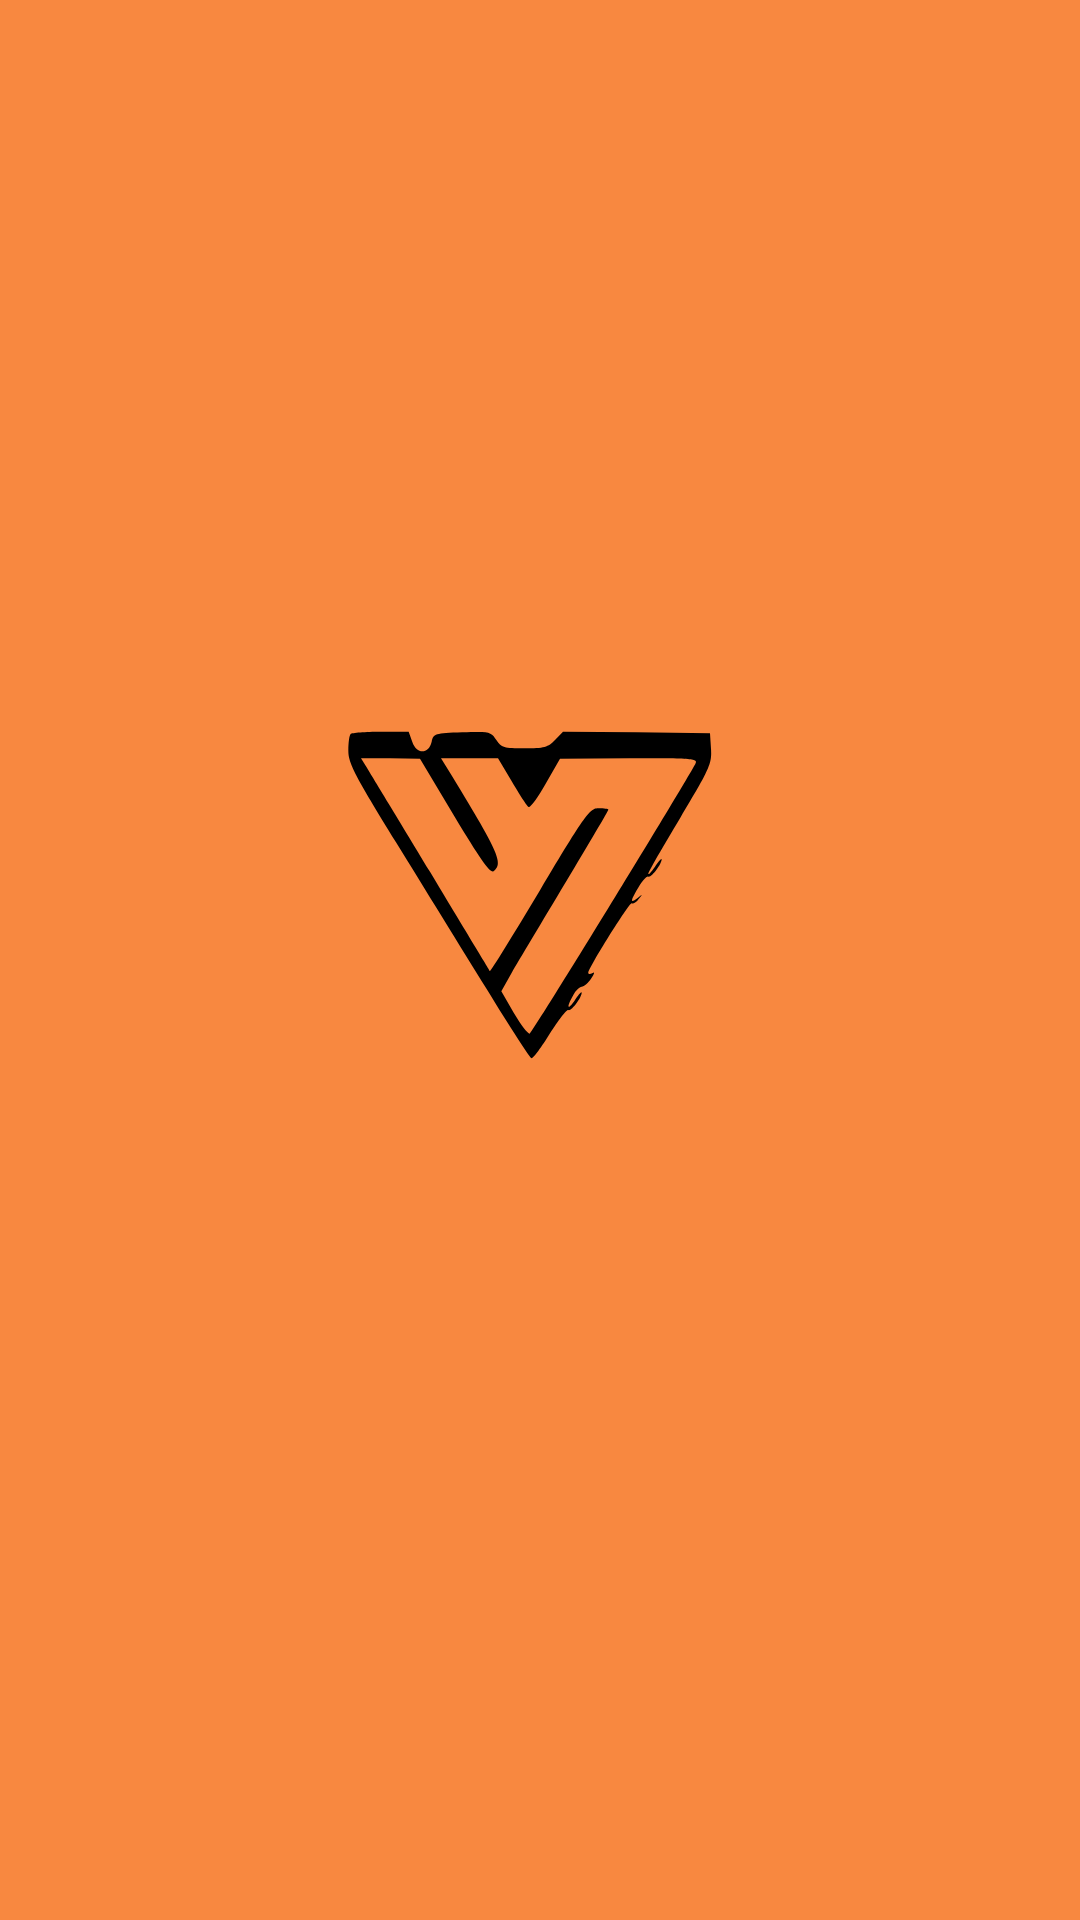

The Android layout XML behind this screen, and the referenced resources:
<!-- AndroidManifest.xml: application theme Theme.VirtoxedTest -->
<!-- res/layout/activity_splash_screen.xml -->
<?xml version="1.0" encoding="utf-8"?>
<RelativeLayout xmlns:android="http://schemas.android.com/apk/res/android"
    xmlns:app="http://schemas.android.com/apk/res-auto"
    xmlns:tools="http://schemas.android.com/tools"
    android:layout_width="match_parent"
    android:layout_height="match_parent"
    android:background="@color/virtoxed"
    tools:context=".SplashScreen">

    <ImageView
        android:layout_width="250dp"
        android:layout_height="250dp"
        android:layout_centerInParent="true"
        android:src="@drawable/download"
        android:id="@+id/splash"
        />

</RelativeLayout>
<!-- resources referenced by this layout -->
<resources>
  <color name="virtoxed">#f88840</color>
  <!-- drawable download (drawable) -->
  <vector xmlns:android="http://schemas.android.com/apk/res/android"
      android:width="225dp"
      android:height="225dp"
      android:viewportWidth="225"
      android:viewportHeight="225">
    <path
        android:pathData="M55.7,44.7c-0.4,0.3 -0.7,2.6 -0.7,4.9 0,3.9 1.7,7.1 14.3,27.6 7.9,12.8 20.1,32.6 27.2,44 7,11.5 13.1,20.8 13.5,20.8 0.5,-0 3,-3.4 5.5,-7.5 2.6,-4.1 5.1,-7.3 5.5,-7 0.8,0.5 4,-3.7 4,-5.2 0,-0.4 -0.9,0.5 -2,2.2 -2.3,3.4 -2.7,2.3 -0.5,-1.5 0.7,-1.4 1.9,-2.5 2.5,-2.5 0.7,-0 2,-1.1 2.9,-2.5 0.9,-1.4 1.1,-2.1 0.4,-1.6 -0.7,0.4 -1.3,0.4 -1.3,-0 0,-1.5 12.4,-21.3 13,-20.9 0.4,0.3 1.4,-0.3 2.1,-1.3 1.3,-1.5 1.2,-1.6 -0.3,-0.3 -2.3,1.8 -2.3,1 0.3,-3.3 1.2,-2 2.5,-3.4 2.9,-3.1 0.8,0.5 4,-3.7 4,-5.2 0,-0.4 -0.9,0.5 -2,2.2 -1.1,1.6 -2,2.6 -2,2.1 0,-0.5 4.3,-8 9.6,-16.8 8.9,-14.8 9.5,-16.2 9.2,-20.6l-0.3,-4.7 -22.1,-0.3 -22,-0.2 -2.4,2.5c-2.1,2.2 -3.2,2.5 -9.2,2.5 -6.1,-0 -6.9,-0.2 -8.4,-2.5 -1.6,-2.5 -2,-2.6 -10.2,-2.3 -8.3,0.3 -8.6,0.4 -9.2,2.8 -0.9,3.8 -4.5,3.9 -5.8,0.1l-1.1,-3.1 -8.4,-0c-4.6,-0 -8.7,0.3 -9,0.7zM86.9,69.5c8.2,13.6 10.8,17.2 11.8,16.3 2.9,-2.4 1.4,-5.6 -13.9,-30.6l-2,-3.2 8.6,-0 8.5,-0 4.2,7c2.3,3.9 4.5,7.3 5,7.6 0.5,0.2 2.8,-2.9 5.1,-7l4.3,-7.5 20.8,-0.1c19.5,-0 20.7,0.1 19.8,1.7 -7.2,12.7 -48.9,80.7 -49.6,80.9 -0.6,0.2 -2.7,-2.6 -4.8,-6.1l-3.8,-6.6 3.2,-5.7c1.8,-3.1 9.1,-15.3 16.1,-27 7,-11.7 12.8,-21.5 12.8,-21.8 0,-0.2 -1.3,-0.4 -2.9,-0.4 -2.7,-0 -3.8,1.5 -17.6,24.6 -8.1,13.5 -14.8,24.4 -15,24.2 -0.1,-0.2 -8.3,-13.6 -18,-29.8 -9.8,-16.2 -18.5,-30.5 -19.3,-31.8l-1.4,-2.2 8.8,-0 8.9,0.1 10.4,17.4z"
        android:fillColor="#000000"
        android:strokeColor="#00000000"/>
  
  
  </vector>
  <style name="Theme.VirtoxedTest" parent="Theme.MaterialComponents.DayNight.DarkActionBar">
          
          <item name="colorPrimary">@color/purple_500</item>
          <item name="colorPrimaryVariant">@color/purple_700</item>
          <item name="colorOnPrimary">@color/white</item>
          
          <item name="colorSecondary">@color/teal_200</item>
          <item name="colorSecondaryVariant">@color/teal_700</item>
          <item name="colorOnSecondary">@color/black</item>
          
          <item name="android:statusBarColor">?attr/colorPrimaryVariant</item>
          
      </style>
  <color name="purple_500">#FF6200EE</color>
  <color name="purple_700">#FF3700B3</color>
  <color name="white">#FFFFFFFF</color>
  <color name="teal_200">#FF03DAC5</color>
  <color name="teal_700">#FF018786</color>
  <color name="black">#FF000000</color>
</resources>
